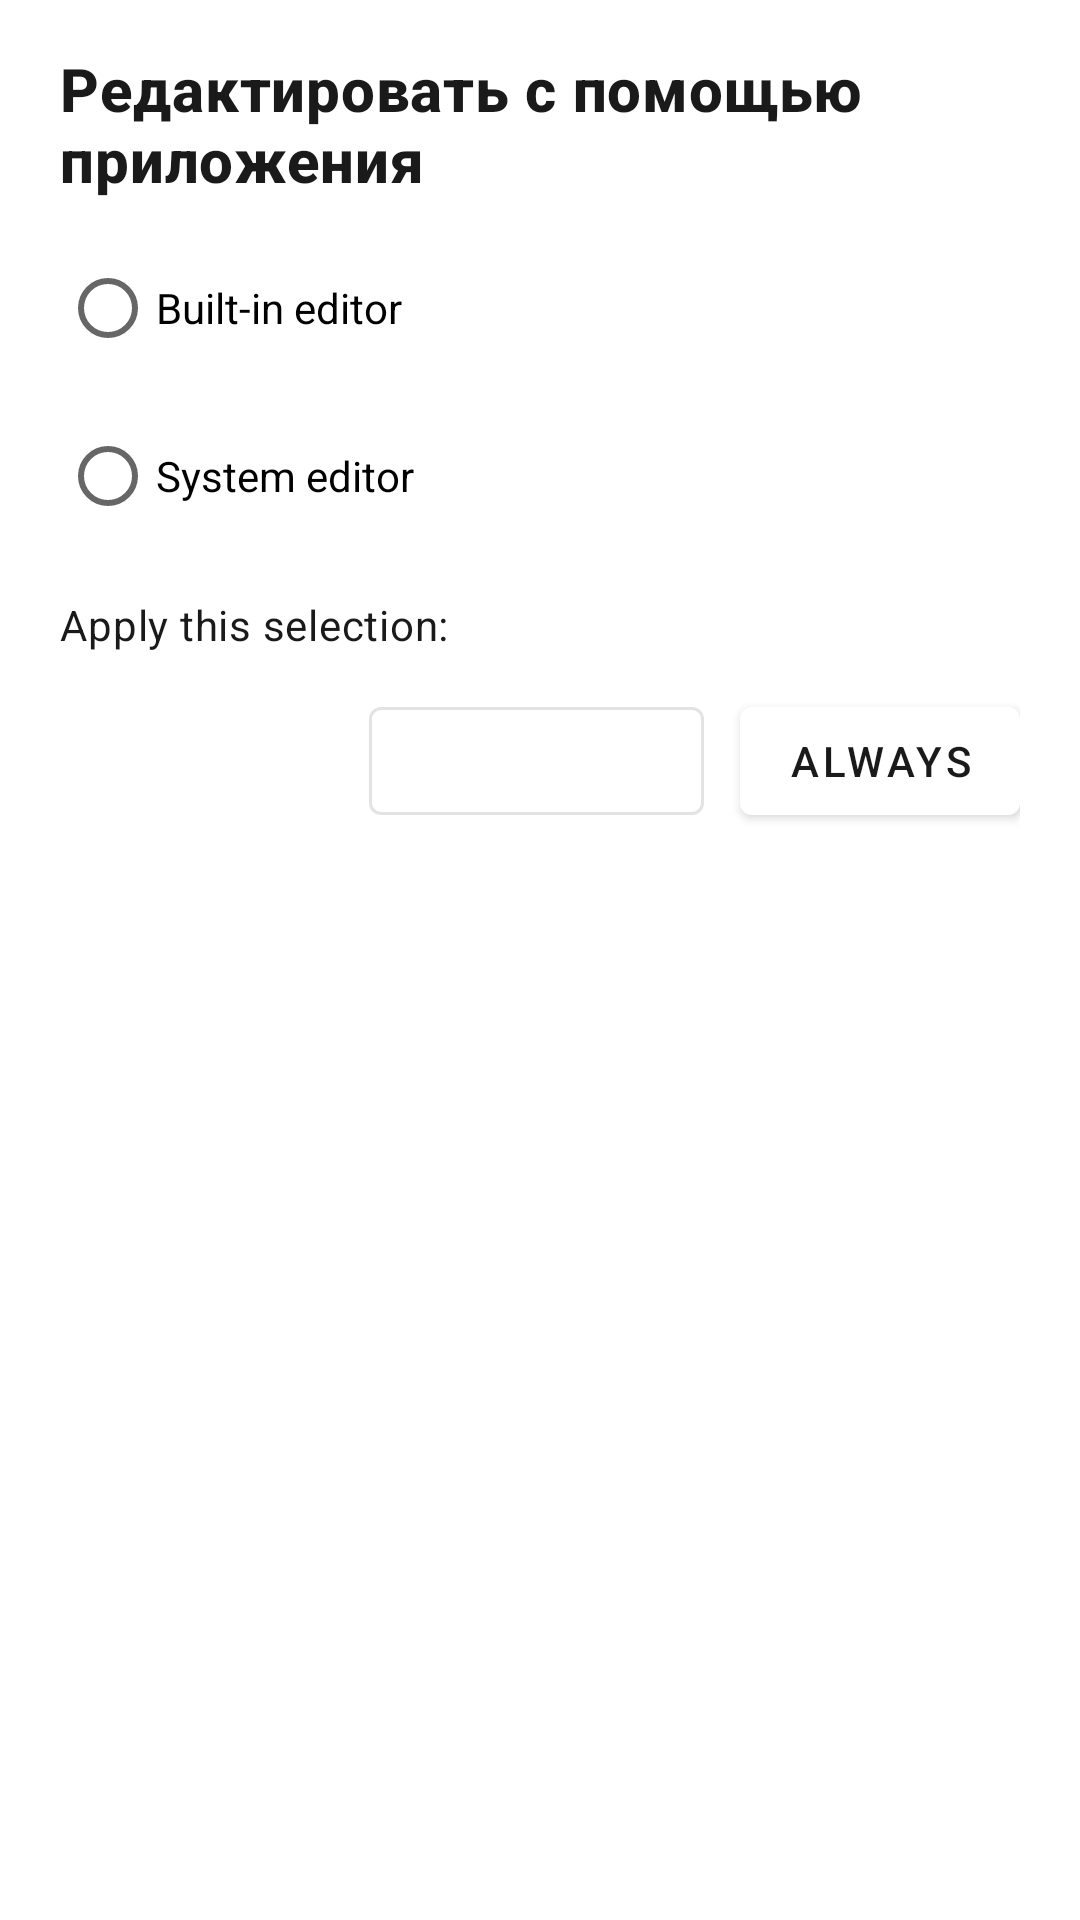

Write the Android layout XML for this screen, with the resource values it uses.
<!-- AndroidManifest.xml: application theme Theme.Galerinio -->
<!-- res/layout/dialog_photo_editor_chooser.xml -->
<?xml version="1.0" encoding="utf-8"?>

<LinearLayout xmlns:android="http://schemas.android.com/apk/res/android"
    android:layout_width="match_parent"
    android:layout_height="wrap_content"
    android:orientation="vertical"
    android:paddingStart="20dp"
    android:paddingTop="16dp"
    android:paddingEnd="20dp"
    android:paddingBottom="20dp">

    <TextView
        android:layout_width="match_parent"
        android:layout_height="wrap_content"
        android:text="@string/photo_editor_chooser_title"
        android:textAppearance="@style/TextAppearance.MaterialComponents.Headline6"
        android:textStyle="bold" />

    <RadioGroup
        android:id="@+id/radioGroupEditors"
        android:layout_width="match_parent"
        android:layout_height="wrap_content"
        android:layout_marginTop="12dp">

        <RadioButton
            android:id="@+id/radioInAppEditor"
            android:layout_width="match_parent"
            android:layout_height="wrap_content"
            android:text="@string/photo_editor_in_app" />

        <RadioButton
            android:id="@+id/radioSystemEditor"
            android:layout_width="match_parent"
            android:layout_height="wrap_content"
            android:layout_marginTop="8dp"
            android:text="@string/photo_editor_system" />
    </RadioGroup>

    <TextView
        android:layout_width="match_parent"
        android:layout_height="wrap_content"
        android:layout_marginTop="16dp"
        android:text="@string/photo_editor_chooser_apply_mode"
        android:textAppearance="@style/TextAppearance.MaterialComponents.Body2" />

    <LinearLayout
        android:layout_width="match_parent"
        android:layout_height="wrap_content"
        android:layout_marginTop="12dp"
        android:gravity="end"
        android:orientation="horizontal">

        <com.google.android.material.button.MaterialButton
            android:id="@+id/btnUseOnce"
            style="@style/Widget.MaterialComponents.Button.OutlinedButton"
            android:layout_width="wrap_content"
            android:layout_height="wrap_content"
            android:text="@string/photo_editor_use_once" />

        <com.google.android.material.button.MaterialButton
            android:id="@+id/btnUseAlways"
            style="@style/Widget.MaterialComponents.Button"
            android:layout_width="wrap_content"
            android:layout_height="wrap_content"
            android:layout_marginStart="12dp"
            android:text="@string/photo_editor_use_always" />
    </LinearLayout>

</LinearLayout>
<!-- resources referenced by this layout -->
<resources>
  <string name="photo_editor_chooser_apply_mode">Apply this selection:</string>
  <string name="photo_editor_chooser_title">Редактировать с помощью приложения</string>
  <string name="photo_editor_in_app">Built-in editor</string>
  <string name="photo_editor_system">System editor</string>
  <string name="photo_editor_use_always">Always</string>
  <string name="photo_editor_use_once">Only now</string>
  <style name="Theme.Galerinio" parent="Theme.MaterialComponents.DayNight.NoActionBar">
          
          <item name="colorPrimary">@color/app_surface</item>
          <item name="colorPrimaryVariant">@color/app_surface</item>
          <item name="colorOnPrimary">@color/app_on_surface</item>
          
          <item name="colorSecondary">@color/teal_200</item>
          <item name="colorSecondaryVariant">@color/teal_700</item>
          <item name="colorOnSecondary">@color/black</item>
          <item name="colorSurface">@color/app_surface</item>
          <item name="colorOnSurface">@color/app_on_surface</item>
          <item name="android:statusBarColor">@color/app_surface</item>
          <item name="android:windowBackground">@color/app_surface</item>
          <item name="android:windowLightStatusBar">true</item>
          
          <item name="android:textColor">@color/app_on_surface</item>
          <item name="android:spinnerItemStyle">@style/SpinnerItem</item>
          <item name="android:spinnerDropDownItemStyle">@style/SpinnerDropDownItem</item>
      </style>
  <color name="app_surface">#FFFFFFFF</color>
  <color name="app_on_surface">#FF1A1A1A</color>
  <color name="teal_200">#FF03DAC5</color>
  <color name="teal_700">#FF018786</color>
  <color name="black">#FF000000</color>
  <style name="SpinnerItem" parent="android:Widget.TextView.SpinnerItem">
          <item name="android:textColor">@color/app_on_surface</item>
      </style>
  <style name="SpinnerDropDownItem" parent="android:Widget.DropDownItem.Spinner">
          <item name="android:textColor">@color/app_on_surface</item>
          <item name="android:background">@color/app_surface</item>
      </style>
</resources>
